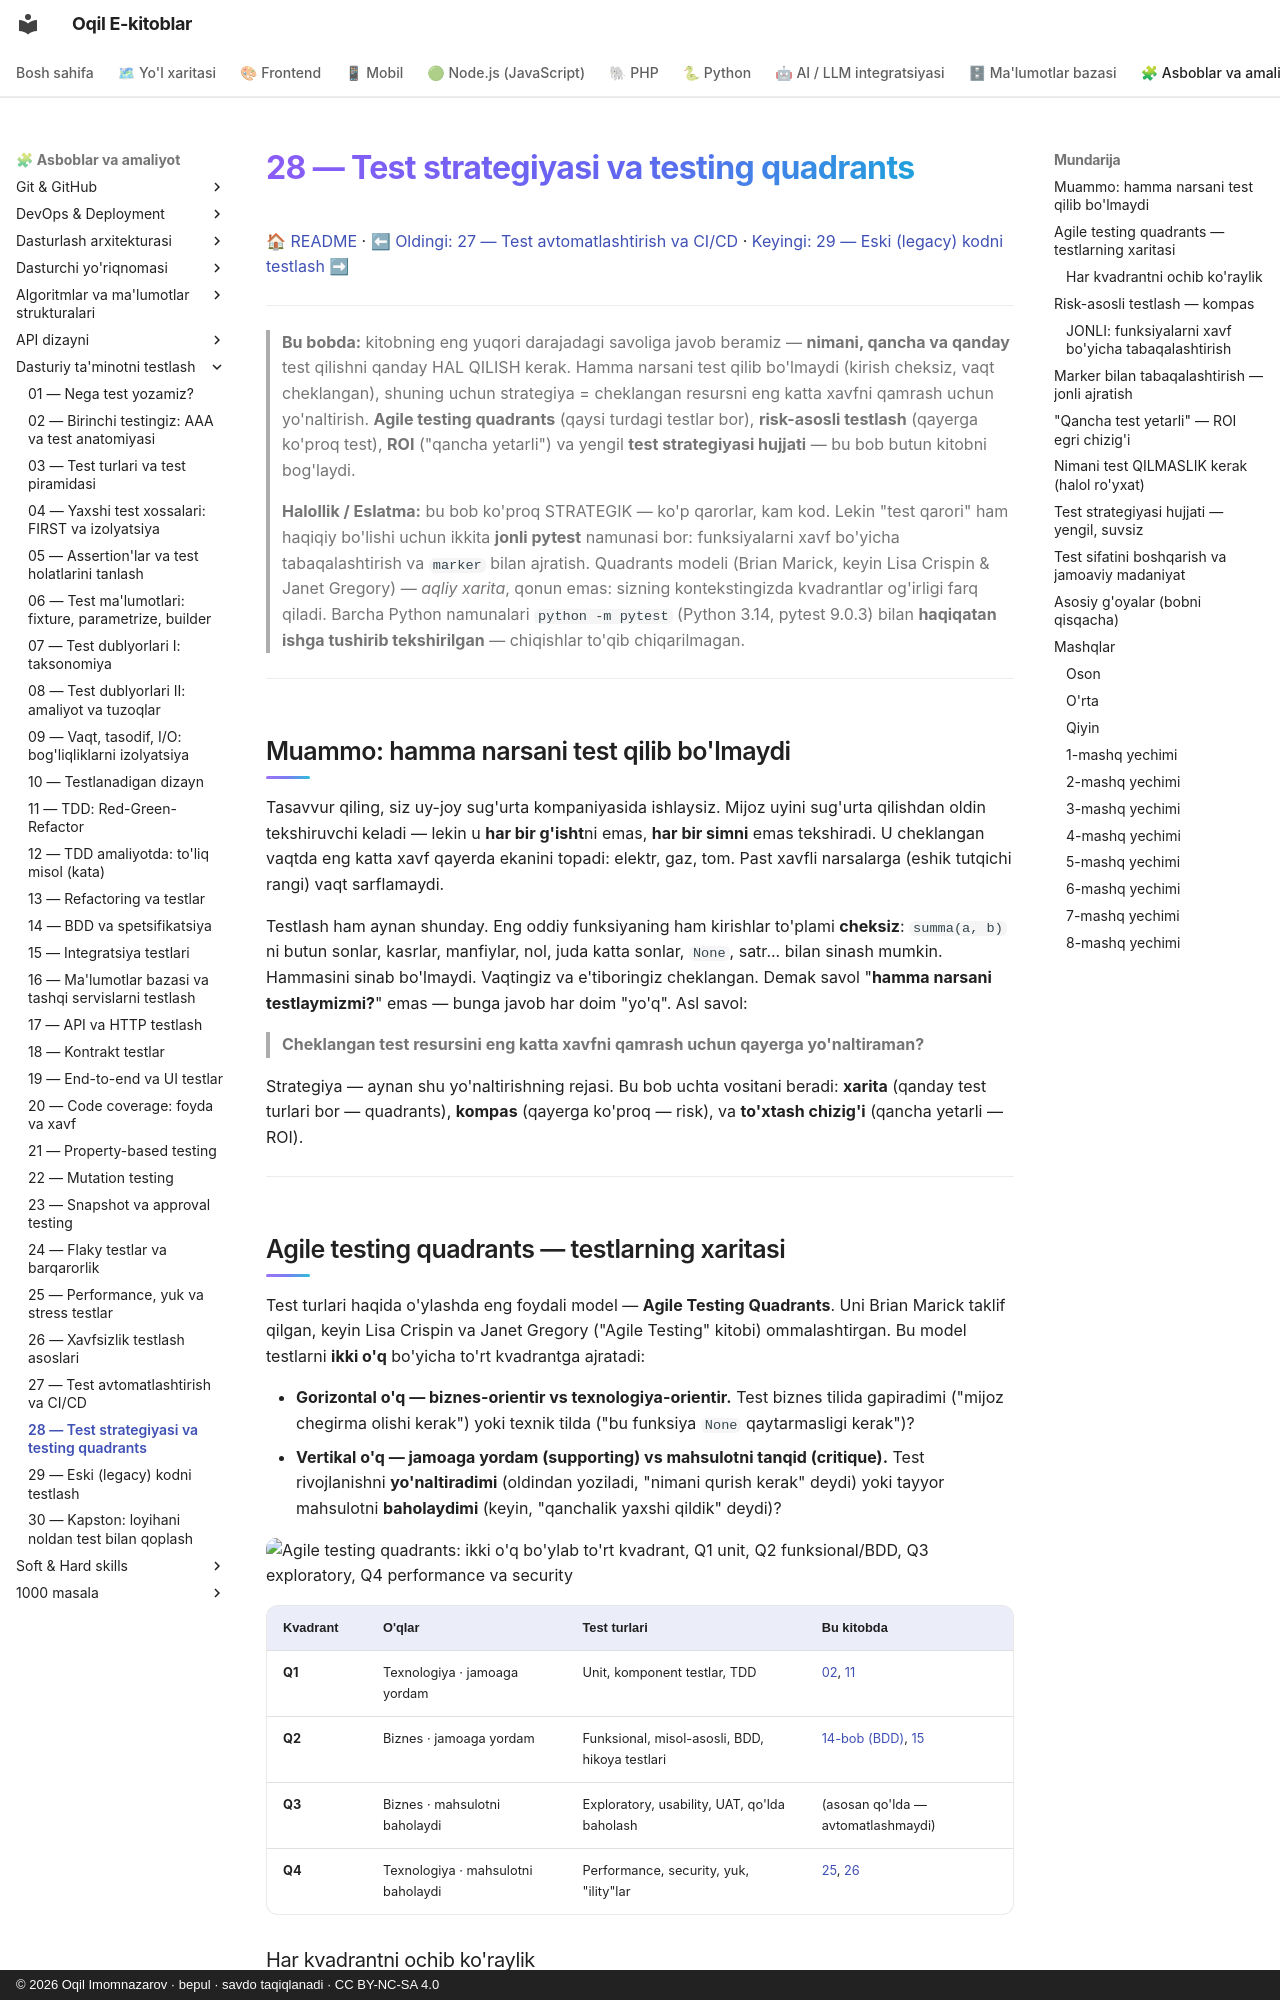

repository: iOqil/e-book · page: testing/28-test-strategiyasi-quadrants/index.html · generator: mkdocs · copyright: © 2026 Oqil Imomnazarov · bepul · savdo taqiqlanadi · CC BY-NC-SA 4.0

# 28 — Test strategiyasi va testing quadrants

[🏠 README](./README.md) · [⬅ Oldingi: 27 — Test avtomatlashtirish va CI/CD](./27-ci-cd-avtomatlashtirish.md) · [Keyingi: 29 — Eski (legacy) kodni testlash ➡](./29-legacy-kodni-testlash.md)

---

> **Bu bobda:** kitobning eng yuqori darajadagi savoliga javob beramiz — **nimani, qancha va qanday**
> test qilishni qanday HAL QILISH kerak. Hamma narsani test qilib bo'lmaydi (kirish cheksiz, vaqt
> cheklangan), shuning uchun strategiya = cheklangan resursni eng katta xavfni qamrash uchun
> yo'naltirish. **Agile testing quadrants** (qaysi turdagi testlar bor), **risk-asosli testlash**
> (qayerga ko'proq test), **ROI** ("qancha yetarli") va yengil **test strategiyasi hujjati** — bu
> bob butun kitobni bog'laydi.
>
> **Halollik / Eslatma:** bu bob ko'proq STRATEGIK — ko'p qarorlar, kam kod. Lekin "test qarori"
> ham haqiqiy bo'lishi uchun ikkita **jonli pytest** namunasi bor: funksiyalarni xavf bo'yicha
> tabaqalashtirish va `marker` bilan ajratish. Quadrants modeli (Brian Marick, keyin Lisa Crispin &
> Janet Gregory) — *aqliy xarita*, qonun emas: sizning kontekstingizda kvadrantlar og'irligi
> farq qiladi. Barcha Python namunalari `python -m pytest` (Python 3.14, pytest 9.0.3) bilan
> **haqiqatan ishga tushirib tekshirilgan** — chiqishlar to'qib chiqarilmagan.

---

## Muammo: hamma narsani test qilib bo'lmaydi

Tasavvur qiling, siz uy-joy sug'urta kompaniyasida ishlaysiz. Mijoz uyini sug'urta qilishdan oldin
tekshiruvchi keladi — lekin u **har bir g'isht**ni emas, **har bir simni** emas tekshiradi. U
cheklangan vaqtda eng katta xavf qayerda ekanini topadi: elektr, gaz, tom. Past xavfli narsalarga
(eshik tutqichi rangi) vaqt sarflamaydi.

Testlash ham aynan shunday. Eng oddiy funksiyaning ham kirishlar to'plami **cheksiz**: `summa(a, b)`
ni butun sonlar, kasrlar, manfiylar, nol, juda katta sonlar, `None`, satr... bilan sinash mumkin.
Hammasini sinab bo'lmaydi. Vaqtingiz va e'tiboringiz cheklangan. Demak savol "**hamma narsani
testlaymizmi?**" emas — bunga javob har doim "yo'q". Asl savol:

> **Cheklangan test resursini eng katta xavfni qamrash uchun qayerga yo'naltiraman?**

Strategiya — aynan shu yo'naltirishning rejasi. Bu bob uchta vositani beradi: **xarita** (qanday
test turlari bor — quadrants), **kompas** (qayerga ko'proq — risk), va **to'xtash chizig'i**
(qancha yetarli — ROI).

---

## Agile testing quadrants — testlarning xaritasi

Test turlari haqida o'ylashda eng foydali model — **Agile Testing Quadrants**. Uni Brian Marick
taklif qilgan, keyin Lisa Crispin va Janet Gregory ("Agile Testing" kitobi) ommalashtirgan. Bu
model testlarni **ikki o'q** bo'yicha to'rt kvadrantga ajratadi:

- **Gorizontal o'q — biznes-orientir vs texnologiya-orientir.** Test biznes tilida gapiradimi
  ("mijoz chegirma olishi kerak") yoki texnik tilda ("bu funksiya `None` qaytarmasligi kerak")?
- **Vertikal o'q — jamoaga yordam (supporting) vs mahsulotni tanqid (critique).** Test
  rivojlanishni **yo'naltiradimi** (oldindan yoziladi, "nimani qurish kerak" deydi) yoki tayyor
  mahsulotni **baholaydimi** (keyin, "qanchalik yaxshi qildik" deydi)?

![Agile testing quadrants: ikki o'q bo'ylab to'rt kvadrant, Q1 unit, Q2 funksional/BDD, Q3 exploratory, Q4 performance va security](./rasmlar/tst28-quadrants.svg)

| Kvadrant | O'qlar | Test turlari | Bu kitobda |
|---|---|---|---|
| **Q1** | Texnologiya · jamoaga yordam | Unit, komponent testlar, TDD | [02](./02-birinchi-test-aaa.md), [11](./11-tdd-red-green-refactor.md) |
| **Q2** | Biznes · jamoaga yordam | Funksional, misol-asosli, BDD, hikoya testlari | [14-bob (BDD)](./14-bdd-spetsifikatsiya.md), [15](./15-integratsiya-testlari.md) |
| **Q3** | Biznes · mahsulotni baholaydi | Exploratory, usability, UAT, qo'lda baholash | (asosan qo'lda — avtomatlashmaydi) |
| **Q4** | Texnologiya · mahsulotni baholaydi | Performance, security, yuk, "ility"lar | [25](./25-performance-yuk-testlari.md), [26](./26-xavfsizlik-testlash.md) |
